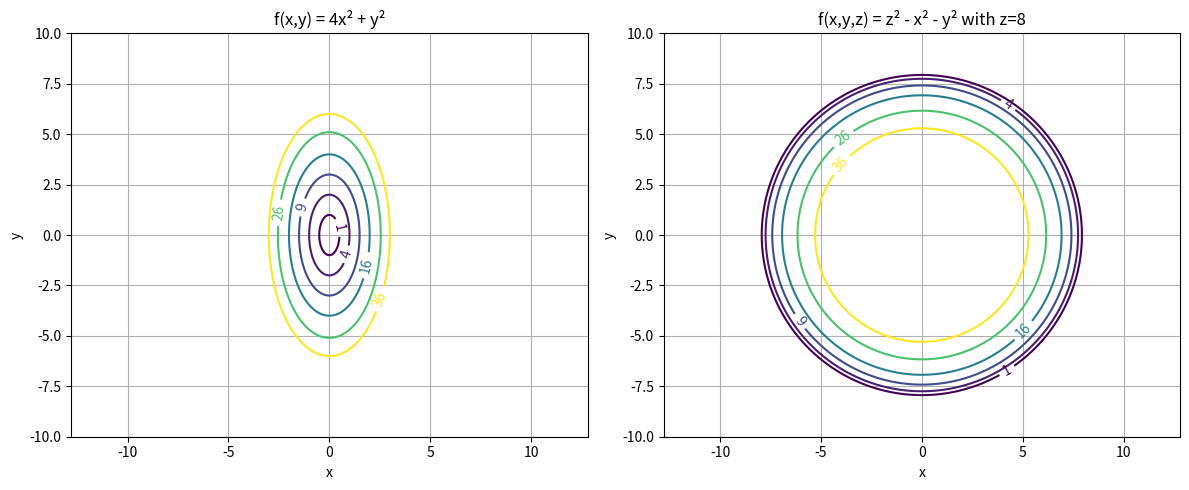

Write the Python code that produced this figure.
import numpy as np
import matplotlib.pyplot as plt

# Create grid of points
x = np.linspace(-10, 10, 300)
y = np.linspace(-10, 10, 300)
X, Y = np.meshgrid(x, y)

# Specified height values
levels = [1, 4, 9, 16, 26, 36]

# Create figure with two subplots
fig, (ax1, ax2) = plt.subplots(1, 2, figsize=(12, 5))

# (i) f(x,y) = 4x^2 + y^2
Z1 = 4*X**2 + Y**2
cs1 = ax1.contour(X, Y, Z1, levels=levels)
ax1.clabel(cs1, inline=True, fontsize=10)
ax1.set_title('f(x,y) = 4x² + y²')
ax1.set_xlabel('x')
ax1.set_ylabel('y')
ax1.grid(True)
ax1.axis('equal')

# (ii) f(x,y,z) = z^2 - x^2 - y^2 with z=8
z_fixed = 8
Z2 = z_fixed**2 - X**2 - Y**2
cs2 = ax2.contour(X, Y, Z2, levels=levels)
ax2.clabel(cs2, inline=True, fontsize=10)
ax2.set_title(f'f(x,y,z) = z² - x² - y² with z={z_fixed}')
ax2.set_xlabel('x')
ax2.set_ylabel('y')
ax2.grid(True)
ax2.axis('equal')

plt.tight_layout()
plt.show()